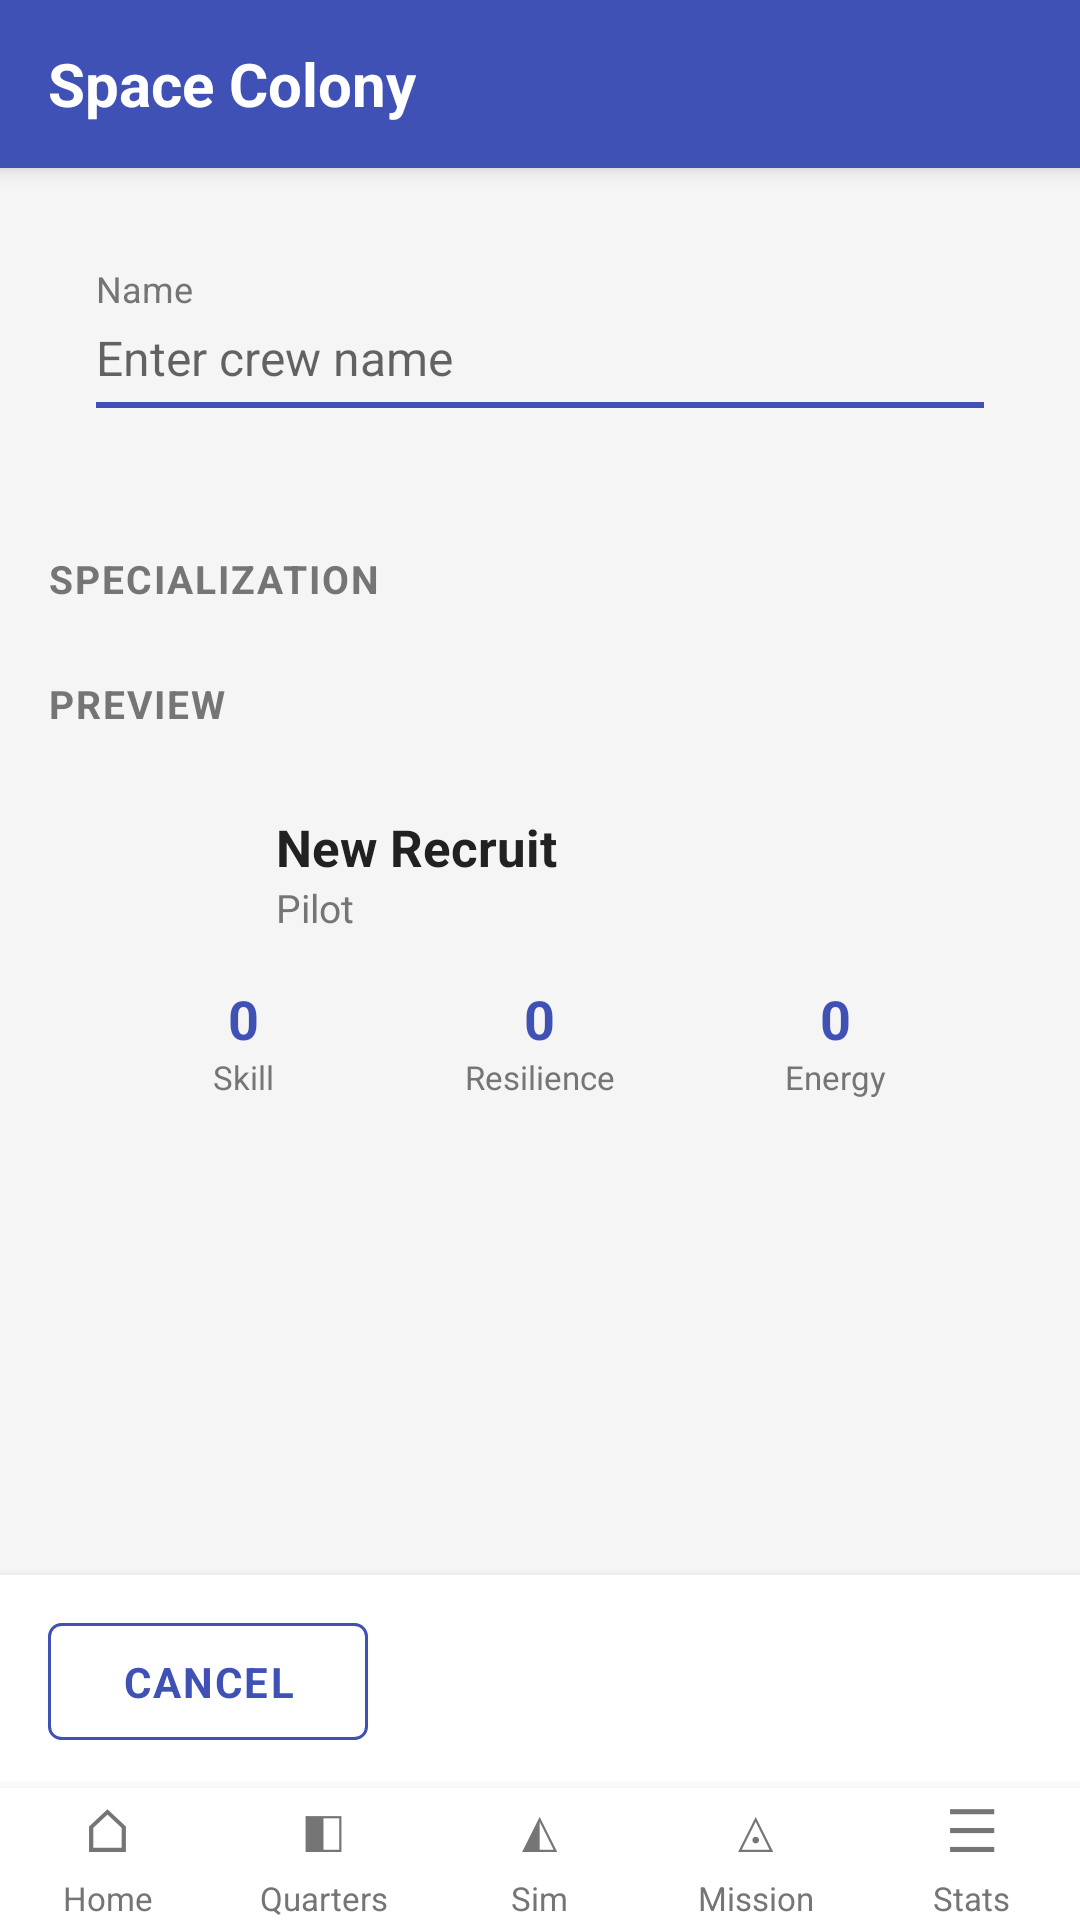

Reconstruct the res/layout file that produces this screen, plus the resources it refers to.
<!-- AndroidManifest.xml: application theme Theme.SpaceColony -->
<!-- res/layout/activity_recruit.xml -->
<?xml version="1.0" encoding="utf-8"?>
<LinearLayout xmlns:android="http://schemas.android.com/apk/res/android"
    android:layout_width="match_parent"
    android:layout_height="match_parent"
    android:background="@color/bg"
    android:orientation="vertical">

    <include
        android:id="@+id/appbar"
        layout="@layout/include_appbar"
        android:layout_width="match_parent"
        android:layout_height="wrap_content" />

    <ScrollView
        android:layout_width="match_parent"
        android:layout_height="0dp"
        android:layout_weight="1"
        android:fillViewport="true">

        <LinearLayout
            android:layout_width="match_parent"
            android:layout_height="wrap_content"
            android:orientation="vertical">

            <LinearLayout
                style="@style/CardSurface"
                android:layout_width="match_parent"
                android:layout_height="wrap_content"
                android:layout_margin="16dp"
                android:orientation="vertical"
                android:padding="16dp">

                <TextView
                    android:layout_width="wrap_content"
                    android:layout_height="wrap_content"
                    android:text="@string/label_name"
                    android:textColor="@color/text_secondary"
                    android:textSize="12sp" />

                <EditText
                    android:id="@+id/inputName"
                    android:layout_width="match_parent"
                    android:layout_height="wrap_content"
                    android:background="@null"
                    android:hint="@string/hint_crew_name"
                    android:inputType="textCapWords"
                    android:paddingTop="4dp"
                    android:paddingBottom="4dp"
                    android:textColor="@color/text_primary"
                    android:textSize="16sp" />

                <View
                    android:layout_width="match_parent"
                    android:layout_height="2dp"
                    android:background="@color/primary" />
            </LinearLayout>

            <TextView
                style="@style/SectionLabel"
                android:layout_width="match_parent"
                android:layout_height="wrap_content"
                android:text="@string/section_specialization" />

            <LinearLayout
                android:id="@+id/roleList"
                style="@style/CardSurface"
                android:layout_width="match_parent"
                android:layout_height="wrap_content"
                android:layout_marginStart="16dp"
                android:layout_marginEnd="16dp"
                android:orientation="vertical" />

            <TextView
                style="@style/SectionLabel"
                android:layout_width="match_parent"
                android:layout_height="wrap_content"
                android:text="@string/section_preview" />

            <LinearLayout
                style="@style/CardSurface"
                android:layout_width="match_parent"
                android:layout_height="wrap_content"
                android:layout_marginStart="16dp"
                android:layout_marginEnd="16dp"
                android:layout_marginBottom="16dp"
                android:orientation="vertical"
                android:padding="16dp">

                <LinearLayout
                    android:layout_width="match_parent"
                    android:layout_height="wrap_content"
                    android:orientation="horizontal"
                    android:gravity="center_vertical">

                    <TextView
                        android:id="@+id/previewAvatar"
                        style="@style/AvatarText"
                        android:layout_width="48dp"
                        android:layout_height="48dp"
                        android:textSize="18sp"
                        android:background="@drawable/avatar_circle" />

                    <LinearLayout
                        android:layout_width="match_parent"
                        android:layout_height="wrap_content"
                        android:layout_marginStart="12dp"
                        android:orientation="vertical">

                        <TextView
                            android:id="@+id/previewName"
                            android:layout_width="wrap_content"
                            android:layout_height="wrap_content"
                            android:text="New Recruit"
                            android:textColor="@color/text_primary"
                            android:textSize="17sp"
                            android:textStyle="bold" />

                        <TextView
                            android:id="@+id/previewRole"
                            android:layout_width="wrap_content"
                            android:layout_height="wrap_content"
                            android:text="Pilot"
                            android:textColor="@color/text_secondary"
                            android:textSize="13sp" />
                    </LinearLayout>
                </LinearLayout>

                <LinearLayout
                    android:layout_width="match_parent"
                    android:layout_height="wrap_content"
                    android:layout_marginTop="12dp"
                    android:orientation="horizontal"
                    android:weightSum="3">

                    <LinearLayout
                        android:layout_width="0dp"
                        android:layout_height="wrap_content"
                        android:layout_weight="1"
                        android:gravity="center"
                        android:orientation="vertical">
                        <TextView android:id="@+id/statSkill"
                            android:layout_width="wrap_content" android:layout_height="wrap_content"
                            android:text="0" android:textColor="@color/primary"
                            android:textSize="18sp" android:textStyle="bold" />
                        <TextView android:layout_width="wrap_content" android:layout_height="wrap_content"
                            android:text="Skill" android:textColor="@color/text_secondary" android:textSize="11sp" />
                    </LinearLayout>

                    <LinearLayout
                        android:layout_width="0dp"
                        android:layout_height="wrap_content"
                        android:layout_weight="1"
                        android:gravity="center"
                        android:orientation="vertical">
                        <TextView android:id="@+id/statResilience"
                            android:layout_width="wrap_content" android:layout_height="wrap_content"
                            android:text="0" android:textColor="@color/primary"
                            android:textSize="18sp" android:textStyle="bold" />
                        <TextView android:layout_width="wrap_content" android:layout_height="wrap_content"
                            android:text="Resilience" android:textColor="@color/text_secondary" android:textSize="11sp" />
                    </LinearLayout>

                    <LinearLayout
                        android:layout_width="0dp"
                        android:layout_height="wrap_content"
                        android:layout_weight="1"
                        android:gravity="center"
                        android:orientation="vertical">
                        <TextView android:id="@+id/statEnergy"
                            android:layout_width="wrap_content" android:layout_height="wrap_content"
                            android:text="0" android:textColor="@color/primary"
                            android:textSize="18sp" android:textStyle="bold" />
                        <TextView android:layout_width="wrap_content" android:layout_height="wrap_content"
                            android:text="Energy" android:textColor="@color/text_secondary" android:textSize="11sp" />
                    </LinearLayout>
                </LinearLayout>
            </LinearLayout>
        </LinearLayout>
    </ScrollView>

    <LinearLayout
        android:layout_width="match_parent"
        android:layout_height="wrap_content"
        android:orientation="horizontal"
        android:padding="16dp"
        android:background="@color/surface"
        android:elevation="4dp">

        <TextView
            android:id="@+id/btnCancel"
            style="@style/OutlineButton"
            android:layout_width="0dp"
            android:layout_height="wrap_content"
            android:layout_weight="1"
            android:layout_marginEnd="8dp"
            android:gravity="center"
            android:text="@string/btn_cancel" />

        <TextView
            android:id="@+id/btnCreate"
            style="@style/PrimaryButton"
            android:layout_width="0dp"
            android:layout_height="wrap_content"
            android:layout_weight="2"
            android:gravity="center"
            android:text="@string/btn_create" />
    </LinearLayout>

    <include
        android:id="@+id/bottomNav"
        layout="@layout/include_bottom_nav"
        android:layout_width="match_parent"
        android:layout_height="wrap_content" />
</LinearLayout>
<!-- res/layout/include_appbar.xml (included above) -->
<?xml version="1.0" encoding="utf-8"?>
<LinearLayout xmlns:android="http://schemas.android.com/apk/res/android"
    android:id="@+id/appbar"
    style="@style/AppBar"
    android:layout_width="match_parent"
    android:layout_height="wrap_content"
    android:minHeight="56dp">

    <TextView
        android:id="@+id/btnBack"
        android:layout_width="wrap_content"
        android:layout_height="wrap_content"
        android:layout_marginEnd="16dp"
        android:minWidth="40dp"
        android:minHeight="40dp"
        android:gravity="center"
        android:padding="8dp"
        android:text="@string/back_arrow"
        android:textColor="@color/white"
        android:textSize="24sp"
        android:background="?android:attr/selectableItemBackground"
        android:visibility="gone"
        android:clickable="true"
        android:focusable="true" />

    <TextView
        android:id="@+id/appbarTitle"
        android:layout_width="match_parent"
        android:layout_height="wrap_content"
        android:textColor="@color/white"
        android:textSize="20sp"
        android:textStyle="bold"
        android:text="@string/app_name" />
</LinearLayout>
<!-- res/layout/include_bottom_nav.xml (included above) -->
<?xml version="1.0" encoding="utf-8"?>
<LinearLayout xmlns:android="http://schemas.android.com/apk/res/android"
    android:id="@+id/bottomNav"
    android:layout_width="match_parent"
    android:layout_height="56dp"
    android:background="@color/surface"
    android:orientation="horizontal"
    android:elevation="8dp">

    <LinearLayout
        android:id="@+id/navHome"
        style="@style/NavItem"
        android:layout_width="0dp"
        android:layout_height="match_parent"
        android:layout_weight="1">

        <TextView
            android:id="@+id/navHomeIcon"
            style="@style/NavIcon"
            android:text="⌂" />

        <TextView
            android:id="@+id/navHomeLabel"
            style="@style/NavLabel"
            android:text="Home" />
    </LinearLayout>

    <LinearLayout
        android:id="@+id/navQuarters"
        style="@style/NavItem"
        android:layout_width="0dp"
        android:layout_height="match_parent"
        android:layout_weight="1">

        <TextView
            android:id="@+id/navQuartersIcon"
            style="@style/NavIcon"
            android:text="◧" />

        <TextView
            android:id="@+id/navQuartersLabel"
            style="@style/NavLabel"
            android:text="Quarters" />
    </LinearLayout>

    <LinearLayout
        android:id="@+id/navSim"
        style="@style/NavItem"
        android:layout_width="0dp"
        android:layout_height="match_parent"
        android:layout_weight="1">

        <TextView
            android:id="@+id/navSimIcon"
            style="@style/NavIcon"
            android:text="◭" />

        <TextView
            android:id="@+id/navSimLabel"
            style="@style/NavLabel"
            android:text="Sim" />
    </LinearLayout>

    <LinearLayout
        android:id="@+id/navMission"
        style="@style/NavItem"
        android:layout_width="0dp"
        android:layout_height="match_parent"
        android:layout_weight="1">

        <TextView
            android:id="@+id/navMissionIcon"
            style="@style/NavIcon"
            android:text="◬" />

        <TextView
            android:id="@+id/navMissionLabel"
            style="@style/NavLabel"
            android:text="Mission" />
    </LinearLayout>

    <LinearLayout
        android:id="@+id/navStats"
        style="@style/NavItem"
        android:layout_width="0dp"
        android:layout_height="match_parent"
        android:layout_weight="1">

        <TextView
            android:id="@+id/navStatsIcon"
            style="@style/NavIcon"
            android:text="☰" />

        <TextView
            android:id="@+id/navStatsLabel"
            style="@style/NavLabel"
            android:text="Stats" />
    </LinearLayout>
</LinearLayout>
<!-- resources referenced by this layout -->
<resources>
  <color name="bg">#F5F5F5</color>
  <color name="primary">#3F51B5</color>
  <color name="surface">#FFFFFFFF</color>
  <color name="text_primary">#212121</color>
  <color name="text_secondary">#757575</color>
  <color name="white">#FFFFFFFF</color>
  <string name="app_name">Space Colony</string>
  <string name="back_arrow">←</string>
  <string name="btn_cancel">Cancel</string>
  <string name="btn_create">Create</string>
  <string name="hint_crew_name">Enter crew name</string>
  <string name="label_name">Name</string>
  <string name="section_preview">PREVIEW</string>
  <string name="section_specialization">SPECIALIZATION</string>
  <style name="AppBar">
          <item name="android:background">@color/primary</item>
          <item name="android:minHeight">56dp</item>
          <item name="android:gravity">center_vertical</item>
          <item name="android:orientation">horizontal</item>
          <item name="android:paddingStart">16dp</item>
          <item name="android:paddingEnd">16dp</item>
          <item name="android:elevation">4dp</item>
      </style>
  <style name="AvatarText">
          <item name="android:textColor">@color/white</item>
          <item name="android:textStyle">bold</item>
          <item name="android:gravity">center</item>
          <item name="android:includeFontPadding">false</item>
      </style>
  <style name="CardSurface">
          <item name="android:background">@drawable/card_bg</item>
          <item name="android:elevation">2dp</item>
      </style>
  <style name="NavIcon">
          <item name="android:layout_width">wrap_content</item>
          <item name="android:layout_height">wrap_content</item>
          <item name="android:textSize">20sp</item>
          <item name="android:textColor">@color/text_secondary</item>
          <item name="android:includeFontPadding">false</item>
      </style>
  <style name="NavItem">
          <item name="android:orientation">vertical</item>
          <item name="android:gravity">center</item>
          <item name="android:clickable">true</item>
          <item name="android:focusable">true</item>
          <item name="android:background">?android:attr/selectableItemBackground</item>
      </style>
  <style name="NavLabel">
          <item name="android:layout_width">wrap_content</item>
          <item name="android:layout_height">wrap_content</item>
          <item name="android:textSize">11sp</item>
          <item name="android:textColor">@color/text_secondary</item>
          <item name="android:layout_marginTop">2dp</item>
      </style>
  <style name="SectionLabel">
          <item name="android:textColor">@color/text_secondary</item>
          <item name="android:textSize">13sp</item>
          <item name="android:textStyle">bold</item>
          <item name="android:letterSpacing">0.05</item>
          <item name="android:paddingStart">16dp</item>
          <item name="android:paddingEnd">16dp</item>
          <item name="android:paddingTop">16dp</item>
          <item name="android:paddingBottom">8dp</item>
      </style>
  <style name="Theme.SpaceColony" parent="Base.Theme.SpaceColony" />
  <!-- drawable btn_outline (drawable) -->
  <?xml version="1.0" encoding="utf-8"?>
  <shape xmlns:android="http://schemas.android.com/apk/res/android"
      android:shape="rectangle">
      <solid android:color="@android:color/transparent" />
      <stroke android:width="1dp" android:color="@color/primary" />
      <corners android:radius="4dp" />
  </shape>
  <style name="Base.Theme.SpaceColony" parent="Theme.MaterialComponents.Light.NoActionBar">
          <item name="colorPrimary">@color/primary</item>
          <item name="colorPrimaryDark">@color/primary_dark</item>
          <item name="colorAccent">@color/accent</item>
          <item name="android:windowBackground">@color/bg</item>
          <item name="android:statusBarColor">@color/primary_dark</item>
      </style>
  <color name="primary_dark">#303F9F</color>
  <color name="accent">#FF9800</color>
</resources>
